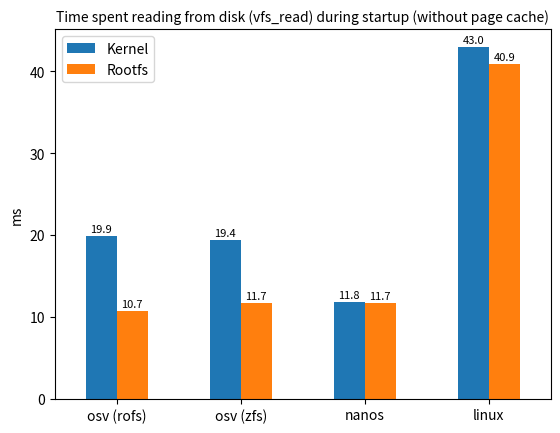
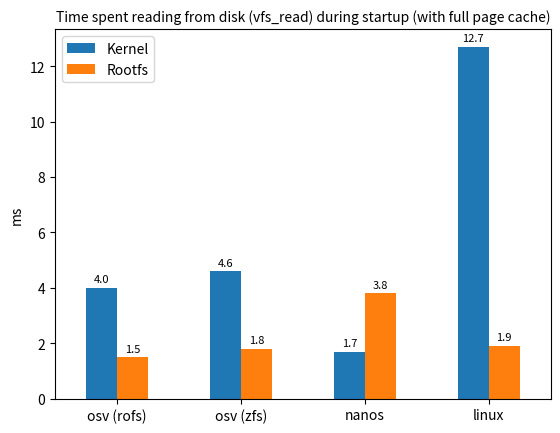
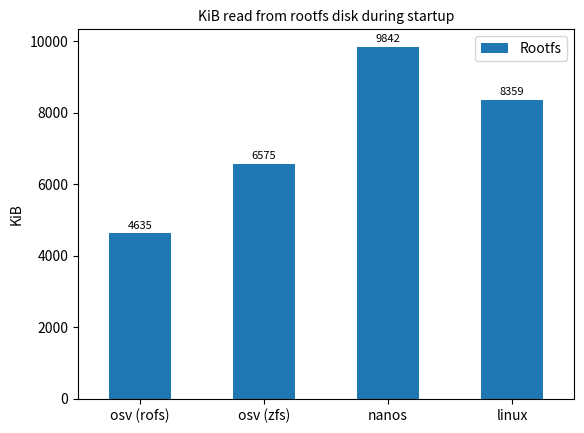

The matplotlib source for these figures, in order:
#!/usr/bin/env python3

import matplotlib.pyplot as plt
import numpy as np
import pandas as pd
import seaborn as sns

def add_bar_values(ax, y_offset):
    for bar in ax.patches:
        print(bar.get_height())
        ax.text(
            bar.get_x() + bar.get_width() / 2,
            bar.get_height() + bar.get_y() + y_offset,
            round(bar.get_height(), 1),
            ha='center',
            color='black',
            size=8
        )

# Kernel is only read during setup, rootfs only during boot
data = {
    'Target':    ['osv (rofs)', 'osv (zfs)', 'nanos', 'linux'],
    'Kernel':    [19.9, 19.4, 11.8, 43],
    'Rootfs':    [10.7, 11.7, 11.7, 40.9]
}

df = pd.DataFrame(data) 

ax = df.set_index('Target').plot(kind='bar', stacked=False)
add_bar_values(ax, 0.5)

plt.title('Time spent reading from disk (vfs_read) during startup (without page cache)', fontsize=10)
plt.xticks(rotation='horizontal')
plt.xlabel(None)
plt.ylabel('ms')
plt.savefig("disk-read-time.png")

data = {
    'Target':    ['osv (rofs)', 'osv (zfs)', 'nanos', 'linux'],
    'Kernel':    [4, 4.6, 1.7, 12.7],
    'Rootfs':    [1.5, 1.8, 3.8, 1.9]
}
df = pd.DataFrame(data) 

ax = df.set_index('Target').plot(kind='bar', stacked=False)
add_bar_values(ax, 0.2)

plt.title('Time spent reading from disk (vfs_read) during startup (with full page cache)', fontsize=10)
plt.xticks(rotation='horizontal')
plt.xlabel(None)
plt.ylabel('ms')
plt.savefig("disk-read-time-cached.png")

# osv with zfs needs to load the zfs module
# ld.so and libc.so are built into the osv kernel
# The application is around 7.6MiB, same for osv shared object
# There is no need to read in the whole elf file and instead rely on
# demand paging
data = {
    'Target':    ['osv (rofs)', 'osv (zfs)', 'nanos', 'linux'],
    'Rootfs':    [4635, 6575, 9842, 8359],
}
df = pd.DataFrame(data) 

ax = df.set_index('Target').plot(kind='bar', stacked=False)
add_bar_values(ax, 130)

plt.title('KiB read from rootfs disk during startup', fontsize=10)
plt.xticks(rotation='horizontal')
plt.xlabel(None)
plt.ylabel('KiB')
plt.savefig("rootfs-bytes-read.png")
